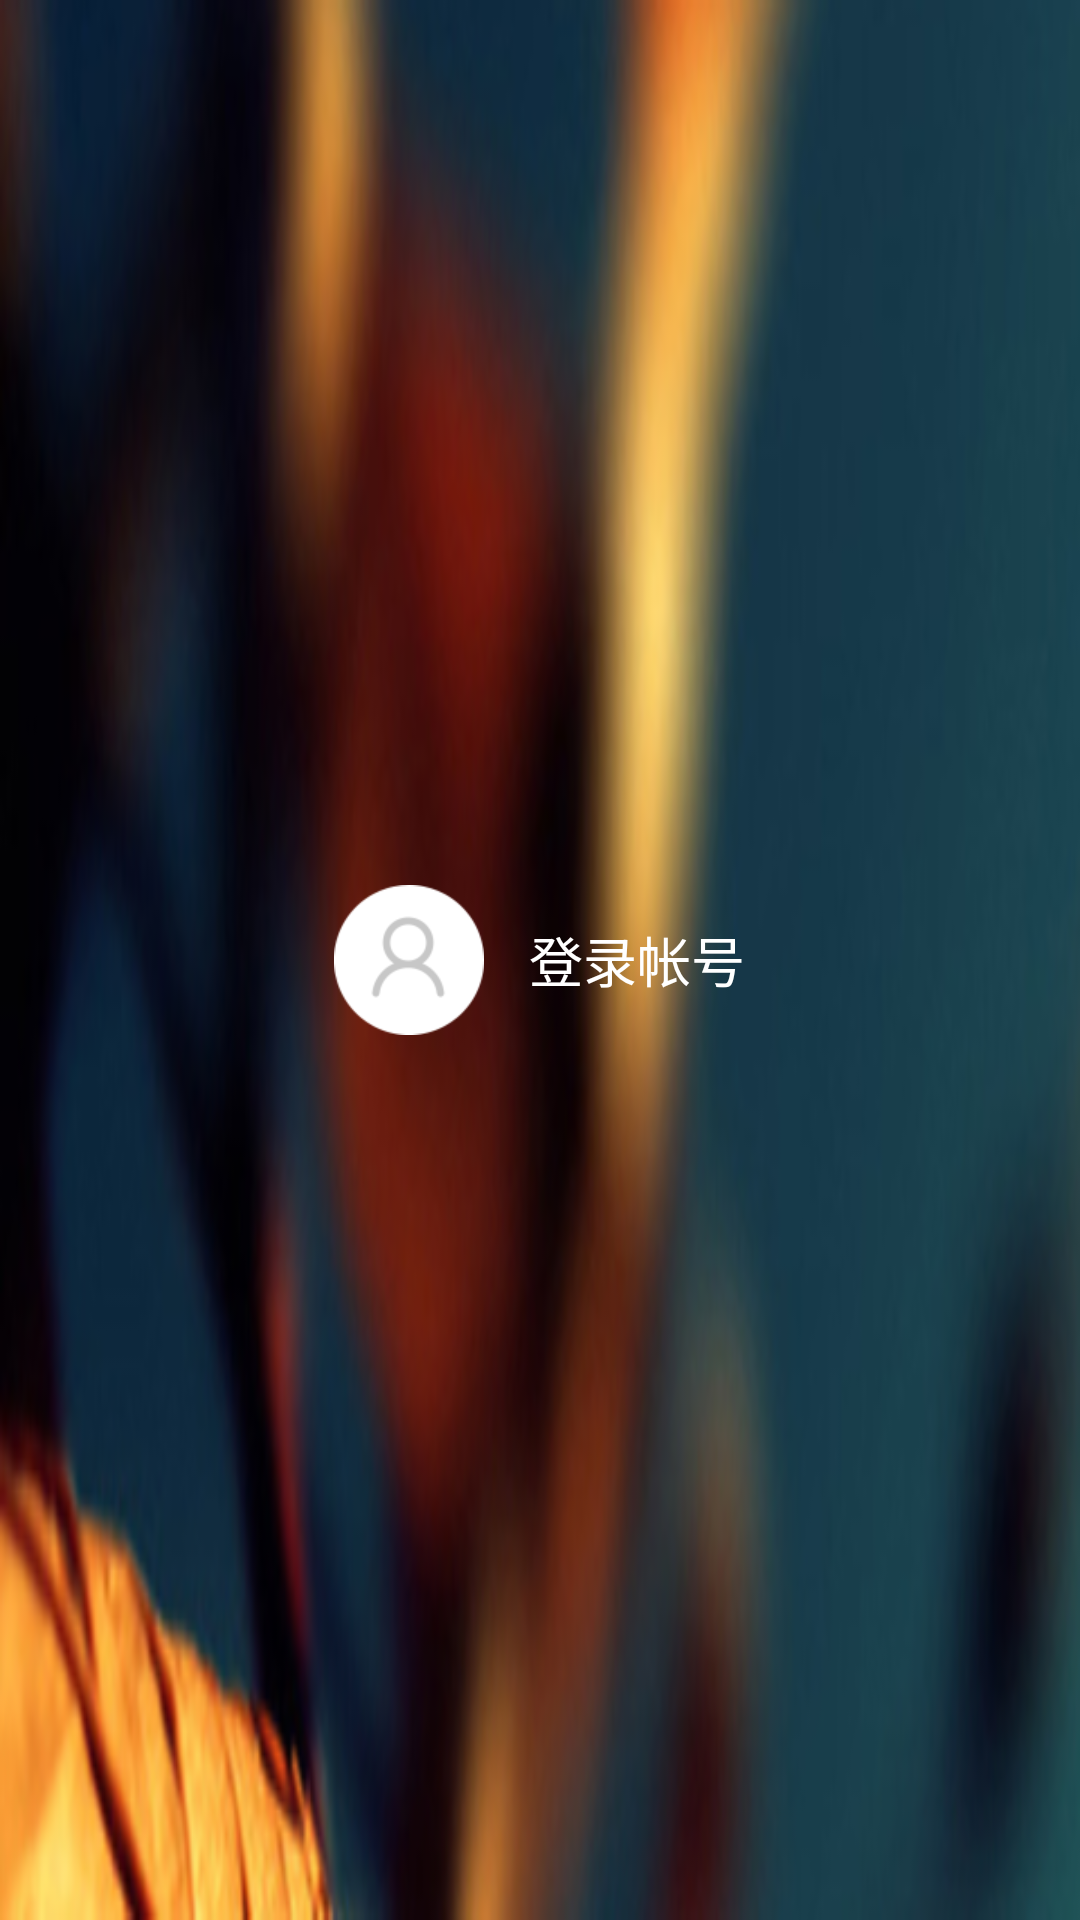

Reconstruct the res/layout file that produces this screen, plus the resources it refers to.
<!-- AndroidManifest.xml: application theme AppTheme -->
<!-- res/layout/drawer_header.xml -->
<?xml version="1.0" encoding="utf-8"?>
<LinearLayout xmlns:android="http://schemas.android.com/apk/res/android"
    android:orientation="horizontal"
    android:layout_width="match_parent"
    android:layout_height="100dp"
    android:minHeight="100dp"
    android:background="@drawable/menu_avatar_bg"
    android:gravity="center">
    <ImageView
        android:layout_width="wrap_content"
        android:layout_height="wrap_content"
        android:src="@drawable/menu_avatar"/>
    <TextView
        android:layout_width="wrap_content"
        android:layout_height="wrap_content"
        android:layout_marginLeft="15dp"
        android:textColor="@android:color/white"
        android:textSize="18dp"
        android:text="登录帐号"/>
</LinearLayout>
<!-- resources referenced by this layout -->
<resources>
  <!-- drawable menu_avatar: png bitmap (drawable-xhdpi, 2902 bytes) -->
  <!-- drawable menu_avatar_bg: png bitmap (drawable-xhdpi, 76156 bytes) -->
  <style name="AppTheme" parent="BaseTheme">
      </style>
  <style name="BaseTheme" parent="Theme.AppCompat">
          
          <item name="windowActionBar">false</item>
  
          <item name="drawerArrowStyle">@style/DrawerArrowStyle</item>
  
          
          <item name="colorPrimary">@color/theme_default_primary</item>
          <item name="colorPrimaryDark">@color/theme_default_primary_dark</item>
          <item name="colorAccent">@color/theme_accent</item>
  
          <item name="android:windowBackground">@color/theme_window_background</item>
      </style>
  <style name="DrawerArrowStyle" parent="Widget.AppCompat.DrawerArrowToggle">
          <item name="spinBars">false</item>
          <item name="color">@android:color/white</item>
      </style>
</resources>
